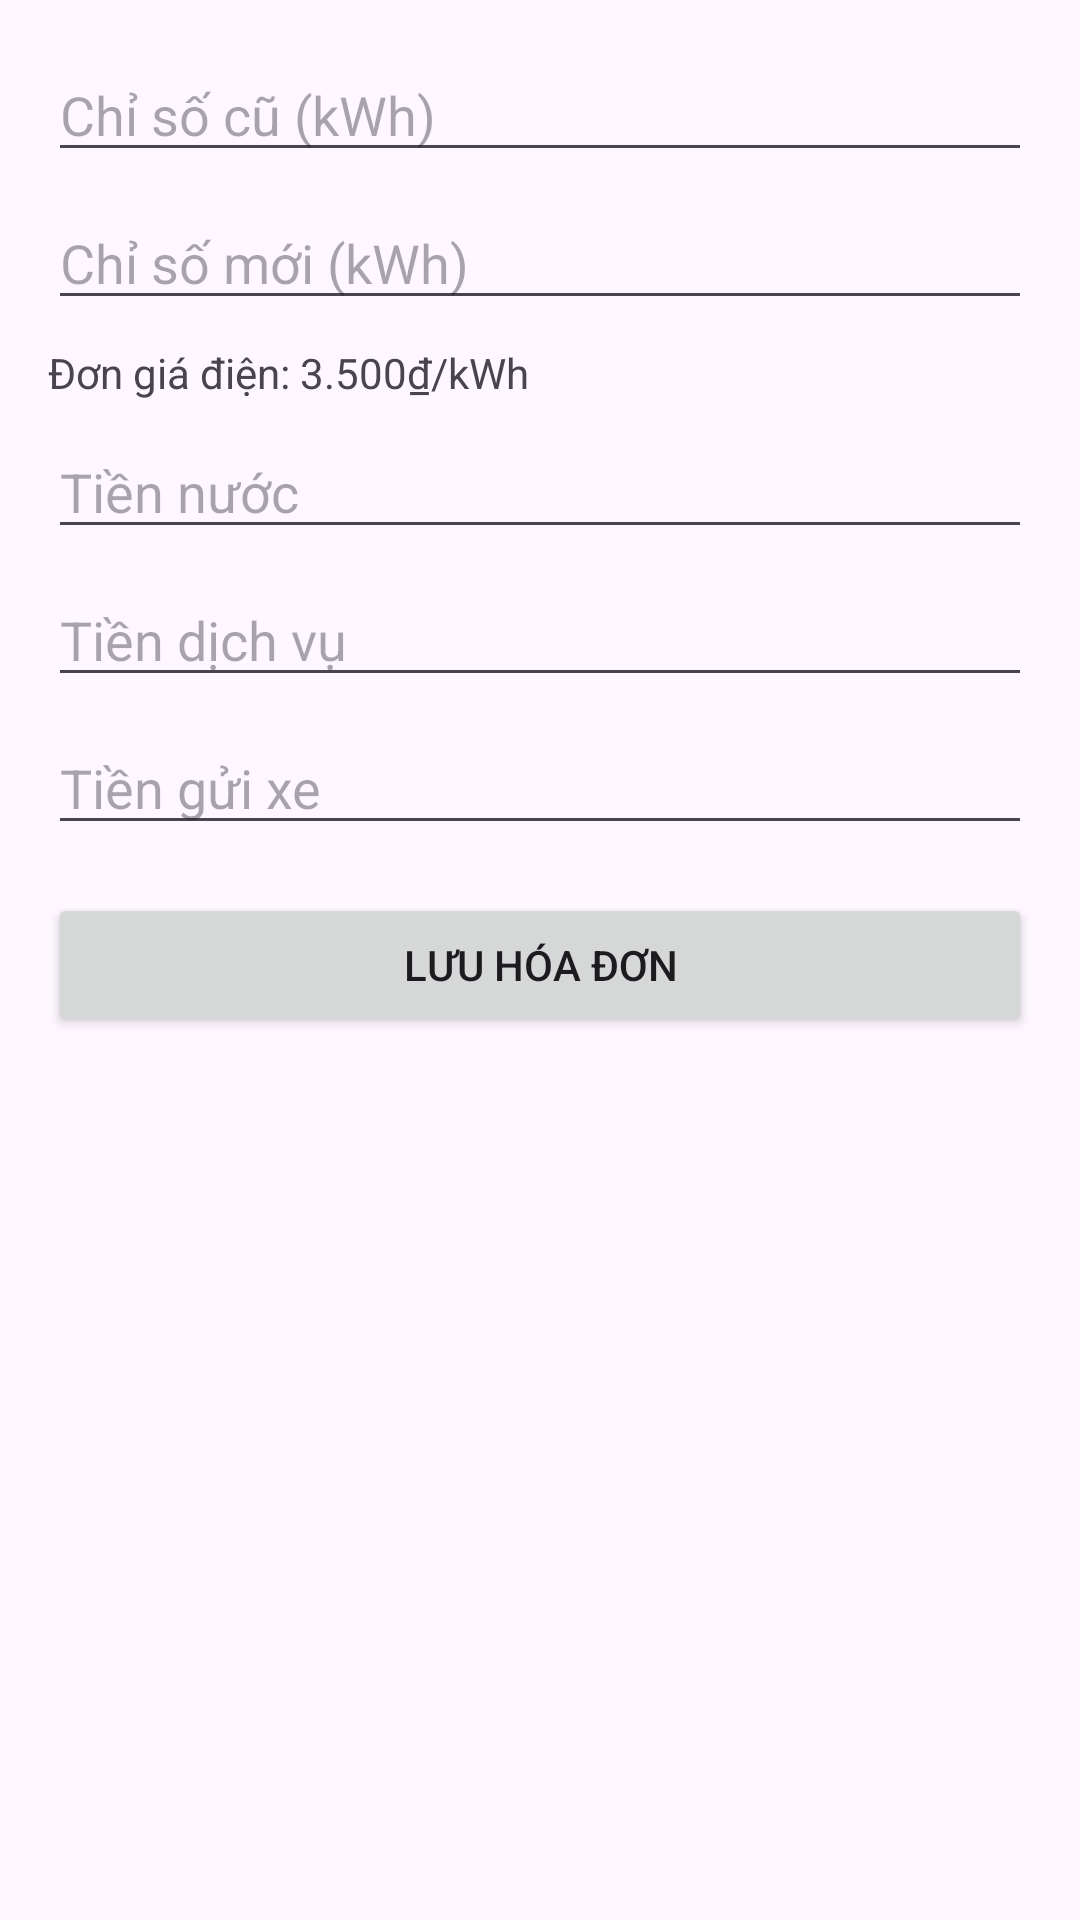

Produce the Android XML layout that renders to this screen, including the resource entries it uses.
<!-- AndroidManifest.xml: application theme Theme.Qlnhatro -->
<!-- res/layout/dialog_add_invoice.xml -->
<?xml version="1.0" encoding="utf-8"?>
<ScrollView
    xmlns:android="http://schemas.android.com/apk/res/android"
    android:layout_width="match_parent"
    android:layout_height="wrap_content">

    <LinearLayout
        android:orientation="vertical"
        android:padding="16dp"
        android:layout_width="match_parent"
        android:layout_height="wrap_content">

        
        <EditText
            android:id="@+id/etOldReading"
            android:layout_width="match_parent"
            android:layout_height="wrap_content"
            android:hint="Chỉ số cũ (kWh)"
            android:inputType="number"/>

        
        <EditText
            android:id="@+id/etNewReading"
            android:layout_width="match_parent"
            android:layout_height="wrap_content"
            android:hint="Chỉ số mới (kWh)"
            android:inputType="number"
            android:layout_marginTop="8dp"/>

        
        <TextView
            android:layout_width="wrap_content"
            android:layout_height="wrap_content"
            android:text="Đơn giá điện: 3.500₫/kWh"
            android:layout_marginTop="8dp"/>

        
        <EditText
            android:id="@+id/etWaterFee"
            android:layout_width="match_parent"
            android:layout_height="wrap_content"
            android:hint="Tiền nước"
            android:inputType="number"
            android:layout_marginTop="8dp"/>

        
        <EditText
            android:id="@+id/etServiceFee"
            android:layout_width="match_parent"
            android:layout_height="wrap_content"
            android:hint="Tiền dịch vụ"
            android:inputType="number"
            android:layout_marginTop="8dp"/>

        
        <EditText
            android:id="@+id/etParkingFee"
            android:layout_width="match_parent"
            android:layout_height="wrap_content"
            android:hint="Tiền gửi xe"
            android:inputType="number"
            android:layout_marginTop="8dp"/>

        
        <Button
            android:id="@+id/btnSaveInvoice"
            android:layout_width="match_parent"
            android:layout_height="wrap_content"
            android:text="Lưu hóa đơn"
            android:layout_marginTop="16dp"/>
    </LinearLayout>
</ScrollView>
<!-- resources referenced by this layout -->
<resources>
  <style name="Theme.Qlnhatro" parent="Base.Theme.Qlnhatro" />
  <style name="Base.Theme.Qlnhatro" parent="Theme.Material3.DayNight.NoActionBar">
          
          
      </style>
</resources>
